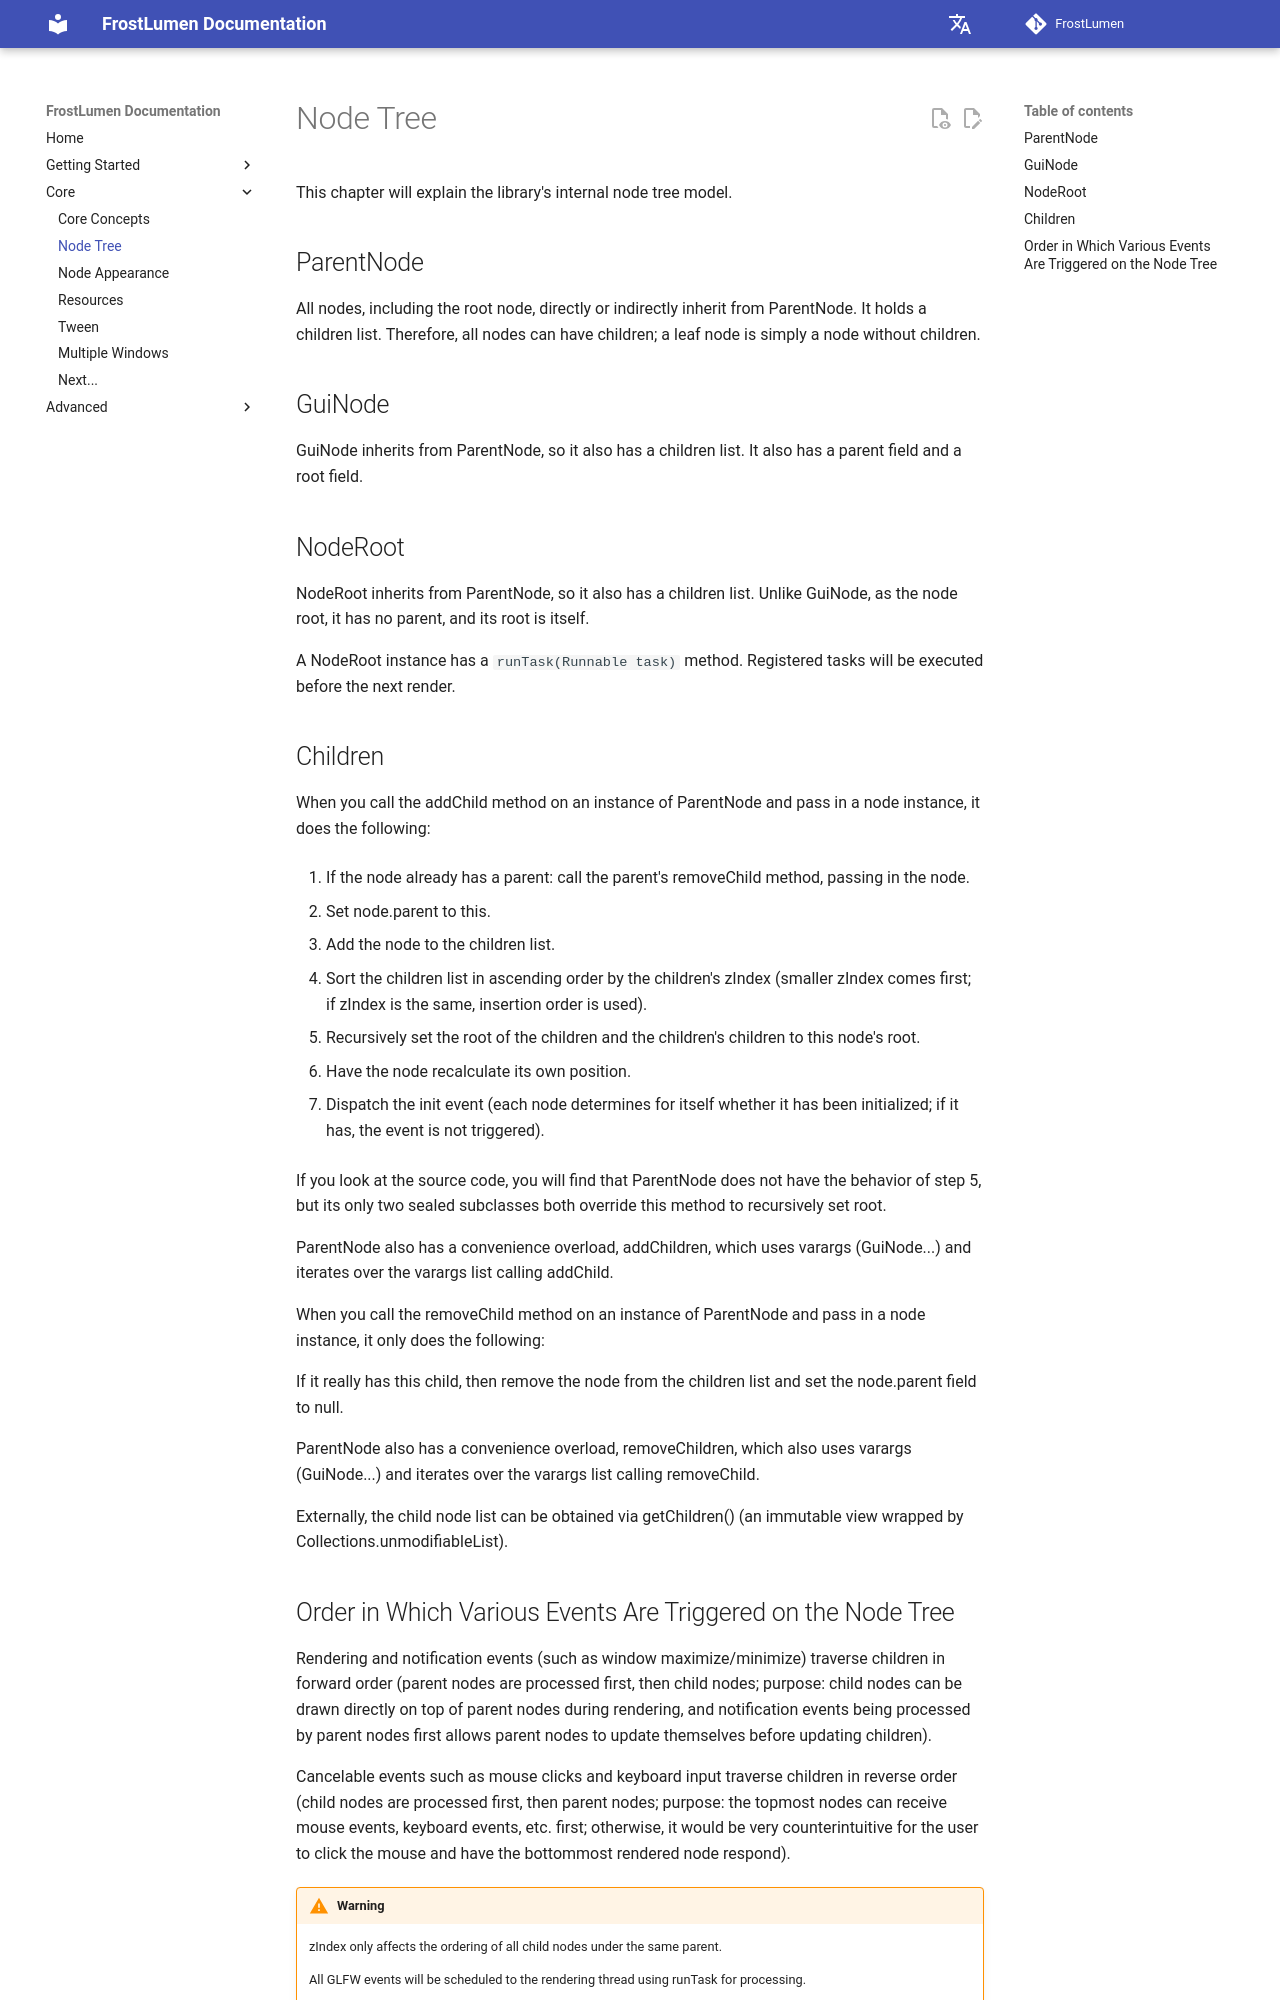

repository: UntoldStudio/FrostLumen · page: en/core/node-tree/index.html · generator: mkdocs

# Node Tree

This chapter will explain the library's internal node tree model.

## ParentNode

All nodes, including the root node, directly or indirectly inherit from ParentNode. It holds a children list. Therefore, all nodes can have children; a leaf node is simply a node without children.

## GuiNode

GuiNode inherits from ParentNode, so it also has a children list. It also has a parent field and a root field.

## NodeRoot

NodeRoot inherits from ParentNode, so it also has a children list. Unlike GuiNode, as the node root, it has no parent, and its root is itself.

A NodeRoot instance has a `runTask(Runnable task)` method. Registered tasks will be executed before the next render.

## Children

When you call the addChild method on an instance of ParentNode and pass in a node instance, it does the following:

1. If the node already has a parent: call the parent's removeChild method, passing in the node.

2. Set node.parent to this.

3. Add the node to the children list.

4. Sort the children list in ascending order by the children's zIndex (smaller zIndex comes first; if zIndex is the same, insertion order is used).

5. Recursively set the root of the children and the children's children to this node's root.

6. Have the node recalculate its own position.

7. Dispatch the init event (each node determines for itself whether it has been initialized; if it has, the event is not triggered).

If you look at the source code, you will find that ParentNode does not have the behavior of step 5, but its only two sealed subclasses both override this method to recursively set root.

ParentNode also has a convenience overload, addChildren, which uses varargs (GuiNode...) and iterates over the varargs list calling addChild.

When you call the removeChild method on an instance of ParentNode and pass in a node instance, it only does the following:

If it really has this child, then remove the node from the children list and set the node.parent field to null.

ParentNode also has a convenience overload, removeChildren, which also uses varargs (GuiNode...) and iterates over the varargs list calling removeChild.

Externally, the child node list can be obtained via getChildren() (an immutable view wrapped by Collections.unmodifiableList).
